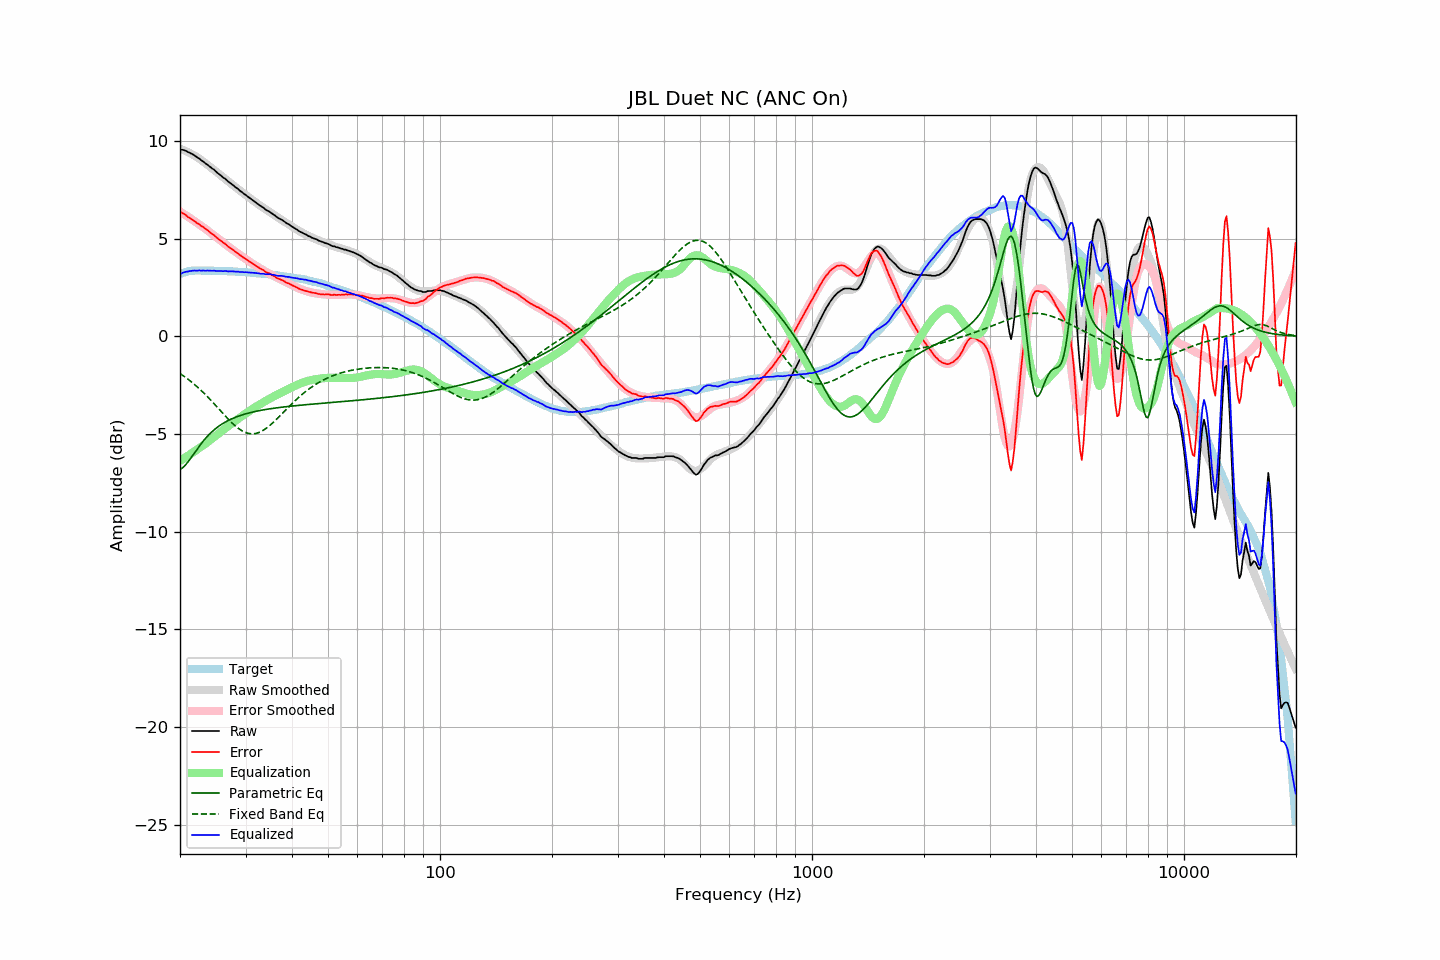

The data file committed next to this chart (first rows):
frequency, raw, error, smoothed, error_smoothed, equalization, parametric_eq, fixed_band_eq, equalized_raw, equalized_smoothed, target
20.00, 9.56, 6.37, 9.59, 6.38, -6.38, -6.82, -1.91, 3.19, 3.21, 3.19
20.20, 9.54, 6.32, 9.56, 6.33, -6.33, -6.77, -1.96, 3.22, 3.23, 3.22
20.40, 9.53, 6.28, 9.53, 6.27, -6.27, -6.70, -2.02, 3.26, 3.25, 3.25
20.61, 9.50, 6.24, 9.49, 6.22, -6.22, -6.62, -2.08, 3.28, 3.27, 3.27
20.81, 9.47, 6.17, 9.46, 6.17, -6.17, -6.53, -2.14, 3.31, 3.29, 3.30
21.02, 9.42, 6.10, 9.42, 6.11, -6.11, -6.42, -2.20, 3.31, 3.30, 3.33
21.23, 9.39, 6.06, 9.38, 6.06, -6.06, -6.31, -2.26, 3.34, 3.32, 3.34
21.44, 9.34, 6.00, 9.33, 6.00, -6.00, -6.20, -2.33, 3.34, 3.33, 3.35
21.66, 9.30, 5.95, 9.29, 5.95, -5.95, -6.08, -2.40, 3.36, 3.34, 3.36
21.87, 9.25, 5.90, 9.24, 5.89, -5.89, -5.97, -2.46, 3.36, 3.35, 3.36
22.09, 9.19, 5.83, 9.19, 5.83, -5.83, -5.85, -2.54, 3.36, 3.36, 3.37
22.31, 9.13, 5.77, 9.14, 5.78, -5.78, -5.73, -2.61, 3.36, 3.36, 3.37
22.54, 9.09, 5.73, 9.08, 5.72, -5.72, -5.62, -2.68, 3.37, 3.37, 3.36
22.76, 9.01, 5.65, 9.03, 5.66, -5.66, -5.51, -2.76, 3.35, 3.36, 3.36
22.99, 8.96, 5.61, 8.97, 5.60, -5.60, -5.41, -2.84, 3.36, 3.36, 3.35
23.22, 8.90, 5.55, 8.90, 5.54, -5.54, -5.31, -2.92, 3.36, 3.36, 3.35
23.45, 8.83, 5.48, 8.84, 5.48, -5.48, -5.21, -3.00, 3.35, 3.36, 3.35
23.69, 8.78, 5.43, 8.78, 5.42, -5.42, -5.12, -3.08, 3.36, 3.36, 3.35
23.92, 8.71, 5.36, 8.71, 5.36, -5.36, -5.04, -3.17, 3.35, 3.35, 3.35
24.16, 8.65, 5.29, 8.65, 5.30, -5.30, -4.95, -3.26, 3.36, 3.35, 3.36
24.40, 8.58, 5.22, 8.59, 5.24, -5.24, -4.88, -3.34, 3.35, 3.35, 3.36
24.65, 8.53, 5.19, 8.52, 5.17, -5.17, -4.80, -3.43, 3.36, 3.35, 3.35
24.89, 8.45, 5.11, 8.45, 5.11, -5.11, -4.73, -3.52, 3.35, 3.35, 3.35
25.14, 8.38, 5.04, 8.39, 5.04, -5.04, -4.67, -3.61, 3.34, 3.34, 3.35
25.39, 8.31, 4.97, 8.32, 4.98, -4.98, -4.61, -3.70, 3.33, 3.34, 3.34
25.65, 8.25, 4.91, 8.25, 4.91, -4.91, -4.55, -3.79, 3.34, 3.34, 3.34
25.91, 8.18, 4.85, 8.19, 4.85, -4.85, -4.50, -3.89, 3.34, 3.34, 3.33
26.16, 8.11, 4.78, 8.12, 4.79, -4.79, -4.45, -3.98, 3.33, 3.34, 3.33
26.43, 8.06, 4.73, 8.05, 4.72, -4.72, -4.40, -4.06, 3.34, 3.33, 3.33
26.69, 7.99, 4.67, 7.99, 4.66, -4.66, -4.35, -4.15, 3.33, 3.33, 3.33
26.96, 7.91, 4.59, 7.92, 4.60, -4.60, -4.31, -4.24, 3.32, 3.32, 3.33
27.23, 7.85, 4.53, 7.86, 4.54, -4.54, -4.27, -4.32, 3.32, 3.32, 3.33
27.50, 7.79, 4.47, 7.79, 4.47, -4.47, -4.23, -4.40, 3.32, 3.32, 3.32
27.77, 7.73, 4.42, 7.73, 4.41, -4.41, -4.20, -4.48, 3.32, 3.31, 3.31
28.05, 7.66, 4.35, 7.66, 4.35, -4.35, -4.16, -4.56, 3.31, 3.31, 3.31
28.33, 7.59, 4.29, 7.60, 4.29, -4.29, -4.13, -4.63, 3.30, 3.31, 3.30
28.62, 7.54, 4.25, 7.53, 4.23, -4.23, -4.10, -4.69, 3.31, 3.30, 3.30
28.90, 7.46, 4.17, 7.47, 4.17, -4.17, -4.07, -4.75, 3.29, 3.30, 3.30
29.19, 7.40, 4.12, 7.41, 4.12, -4.12, -4.04, -4.81, 3.29, 3.29, 3.28
29.48, 7.34, 4.05, 7.34, 4.06, -4.06, -4.01, -4.86, 3.29, 3.29, 3.29
29.78, 7.27, 3.99, 7.28, 4.00, -4.00, -3.99, -4.90, 3.27, 3.28, 3.28
30.08, 7.22, 3.95, 7.22, 3.94, -3.94, -3.97, -4.93, 3.28, 3.27, 3.28
30.38, 7.15, 3.89, 7.16, 3.89, -3.89, -3.94, -4.96, 3.27, 3.27, 3.27
30.68, 7.09, 3.83, 7.09, 3.83, -3.83, -3.92, -4.98, 3.26, 3.26, 3.26
30.99, 7.03, 3.78, 7.03, 3.78, -3.78, -3.90, -4.99, 3.26, 3.26, 3.25
31.30, 6.97, 3.72, 6.97, 3.72, -3.72, -3.88, -4.99, 3.25, 3.25, 3.25
31.61, 6.91, 3.67, 6.91, 3.67, -3.67, -3.86, -4.98, 3.24, 3.24, 3.25
31.93, 6.85, 3.62, 6.85, 3.62, -3.62, -3.84, -4.97, 3.24, 3.24, 3.23
32.24, 6.79, 3.57, 6.79, 3.57, -3.57, -3.83, -4.95, 3.23, 3.23, 3.22
32.57, 6.73, 3.52, 6.74, 3.52, -3.52, -3.81, -4.92, 3.22, 3.22, 3.22
32.89, 6.67, 3.46, 6.68, 3.47, -3.47, -3.79, -4.89, 3.21, 3.21, 3.22
33.22, 6.62, 3.42, 6.62, 3.42, -3.42, -3.78, -4.85, 3.21, 3.20, 3.20
33.55, 6.57, 3.37, 6.56, 3.37, -3.37, -3.76, -4.80, 3.20, 3.20, 3.20
33.89, 6.49, 3.31, 6.51, 3.32, -3.32, -3.75, -4.75, 3.17, 3.19, 3.19
34.23, 6.44, 3.26, 6.45, 3.27, -3.27, -3.74, -4.69, 3.17, 3.18, 3.18
34.57, 6.40, 3.23, 6.40, 3.23, -3.23, -3.72, -4.62, 3.18, 3.17, 3.17
34.92, 6.35, 3.20, 6.34, 3.18, -3.18, -3.71, -4.55, 3.17, 3.16, 3.16
35.27, 6.29, 3.14, 6.29, 3.14, -3.14, -3.70, -4.48, 3.16, 3.15, 3.15
35.62, 6.23, 3.10, 6.23, 3.09, -3.09, -3.69, -4.41, 3.14, 3.14, 3.14
35.97, 6.18, 3.06, 6.18, 3.05, -3.05, -3.68, -4.33, 3.13, 3.13, 3.12
... 635 more rows
